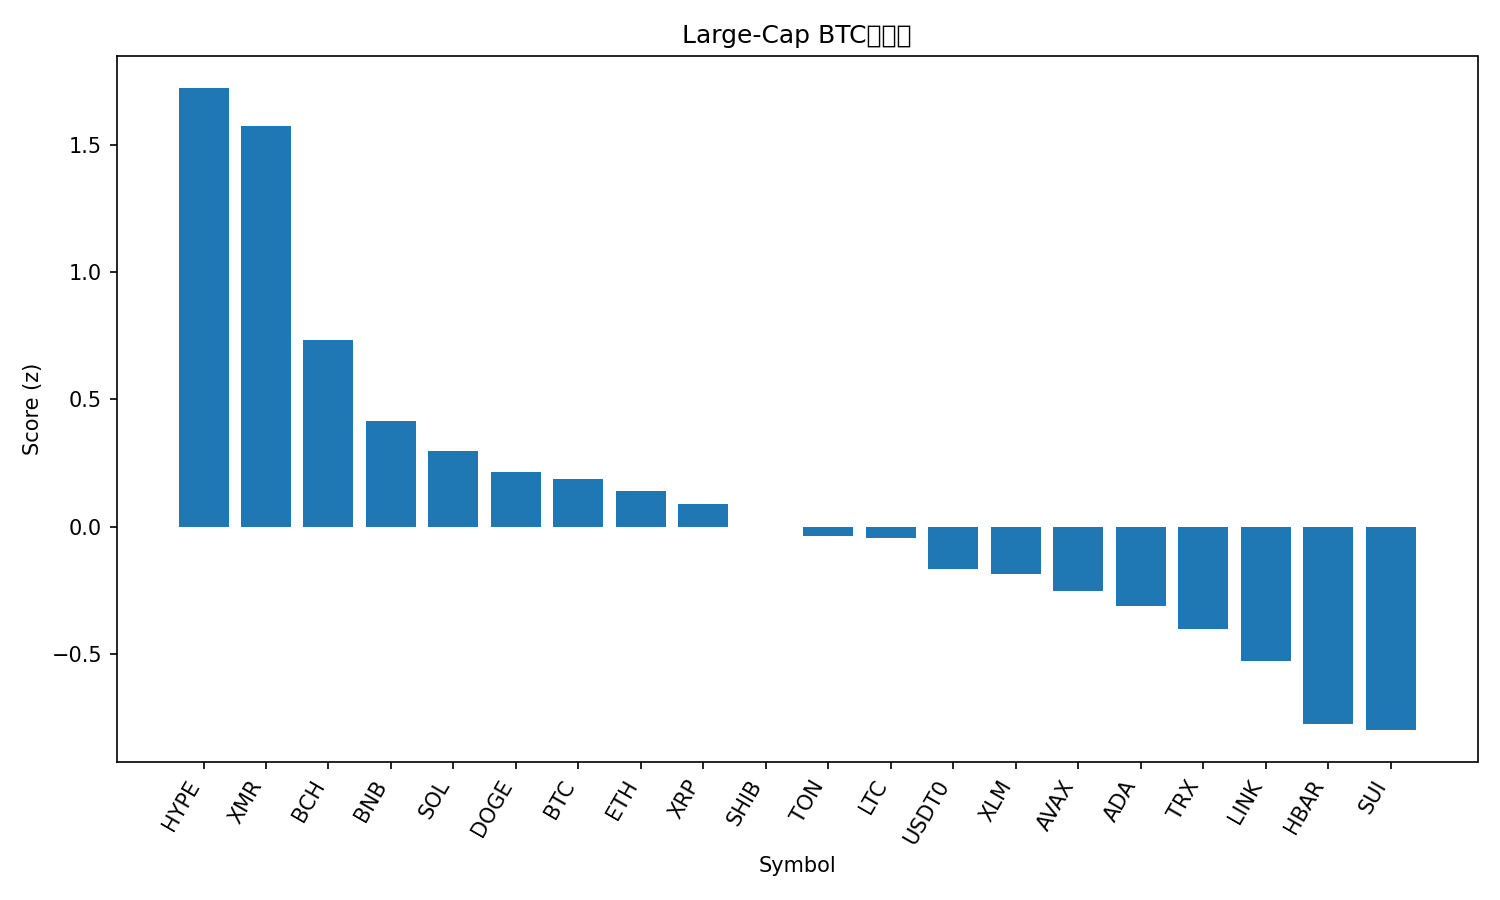

Data behind this chart, as committed beside it:
rank, name, symbol, price_btc, price_usd, pct_1h_btc, pct_24h_btc, pct_7d_btc, market_cap_rank, market_cap_usd, volume_usd, score
1, Hyperliquid, HYPE, 0.0004273, 48.25, 0.5605, 1.836, 33.31, 16, 13067174533, 686617405, 1.724
2, Monero, XMR, 0.002982, 336.7, 0.9444, -1.744, 4.361, 32, 6210680122, 147940620, 1.575
3, Bitcoin Cash, BCH, 0.005001, 564.7, 0.154, 1.98, 12.45, 18, 11265791611, 548701475, 0.7339
4, BNB, BNB, 0.009833, 1110, 0.2533, -1.581, -0.5706, 5, 152932789091, 3124970475, 0.4147
5, Solana, SOL, 0.001726, 194.8, 0.184, -2.13, 0.8967, 6, 107123218940, 7814242222, 0.2984
6, Dogecoin, DOGE, 1.72e-06, 0.194, 0.1898, -2.064, -4.226, 9, 29412293047, 2614496952, 0.216
7, Bitcoin, BTC, 1.0, 112903, 0.0, 0.0, 0.0, 1, 2252195383899, 67249762317, 0.1886
8, Ethereum, ETH, 0.03557, 4016, 0.03069, -1.132, -0.4044, 2, 484975873051, 34824585905, 0.1397
9, XRP, XRP, 2.317e-05, 2.62, -0.08508, 0.3404, 3.309, 4, 157228964759, 5216461266, 0.08848
10, Shiba Inu, SHIB, 8.9768e-11, 1.014e-05, 0.002685, -1.205, -3.128, 34, 5973466573, 145374569, -0.0027
11, Toncoin, TON, 2.013e-05, 2.27, -0.2408, 2.584, 1.307, 35, 5737218218, 205168515, -0.03819
12, Litecoin, LTC, 0.0008583, 96.92, -0.01129, -2.29, 0.06371, 30, 7417505327, 1723061408, -0.04577
13, USDT0, USDT0, 8.86e-06, 1.0, -0.1834, 0.8622, -4.188, 31, 6892107352, 376087666, -0.1656
14, Stellar, XLM, 2.81e-06, 0.3174, -0.08421, -1.907, -2.845, 20, 10189090195, 932867612, -0.1845
15, Avalanche, AVAX, 0.0001729, 19.52, -0.04106, -3.577, -3.722, 27, 8327697739, 507959920, -0.2524
16, Cardano, ADA, 5.7e-06, 0.6437, -0.1254, -2.581, -3.746, 11, 23544003303, 1820988996, -0.3122
17, TRON, TRX, 2.63e-06, 0.2964, -0.2063, -0.1035, -11.8, 10, 28064931419, 733145261, -0.4014
18, Chainlink, LINK, 0.0001577, 17.81, -0.3217, -1.449, -3.014, 17, 12412556228, 858106799, -0.5297
19, Hedera, HBAR, 1.72e-06, 0.1942, -0.4887, -4.032, 8.86, 28, 8247768425, 837640826, -0.7761
20, Sui, SUI, 2.211e-05, 2.5, -0.4073, -3.276, -3.17, 23, 9057488070, 918424749, -0.7993
21, Figure Heloc, FIGR_HELOC, 9.12e-06, 1.03, -0.2545, -22.3, -3.291, 15, 13703488417, 63458231, -1.932
